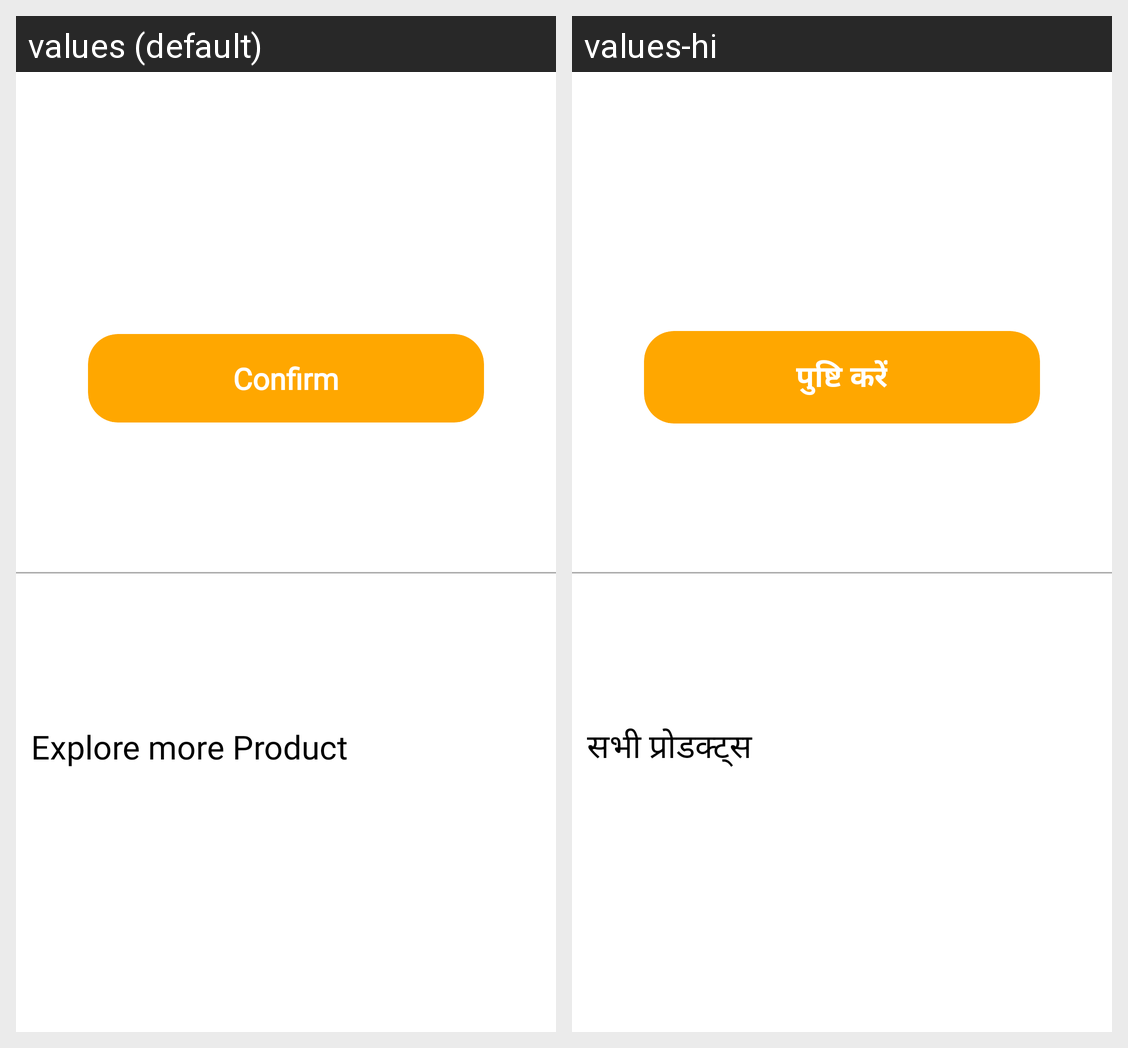

The same Android screen rendered under two of its app's locales, left to right. List the strings drawn on it with the default value and each locale's translation.
Android screen res/layout/fragment_cart.xml rendered under 2 locales, left to right: values (default), values-hi. Device: Nexus 5 (rendered at 1080×1920; each locale shown at half size, 540×960, under a caption strip naming it); theme Theme.Eggoz.
Strings drawn on this screen, with the default value and each locale's value (text and hints the layout hard-codes, and strings that could not be matched under every locale, appear in the picture but are not listed):

confirm
  values: Confirm
  values-hi: पुष्टि करें

txt_explore_more
  values: Explore more Product
  values-hi: सभी प्रोडक्ट्स
